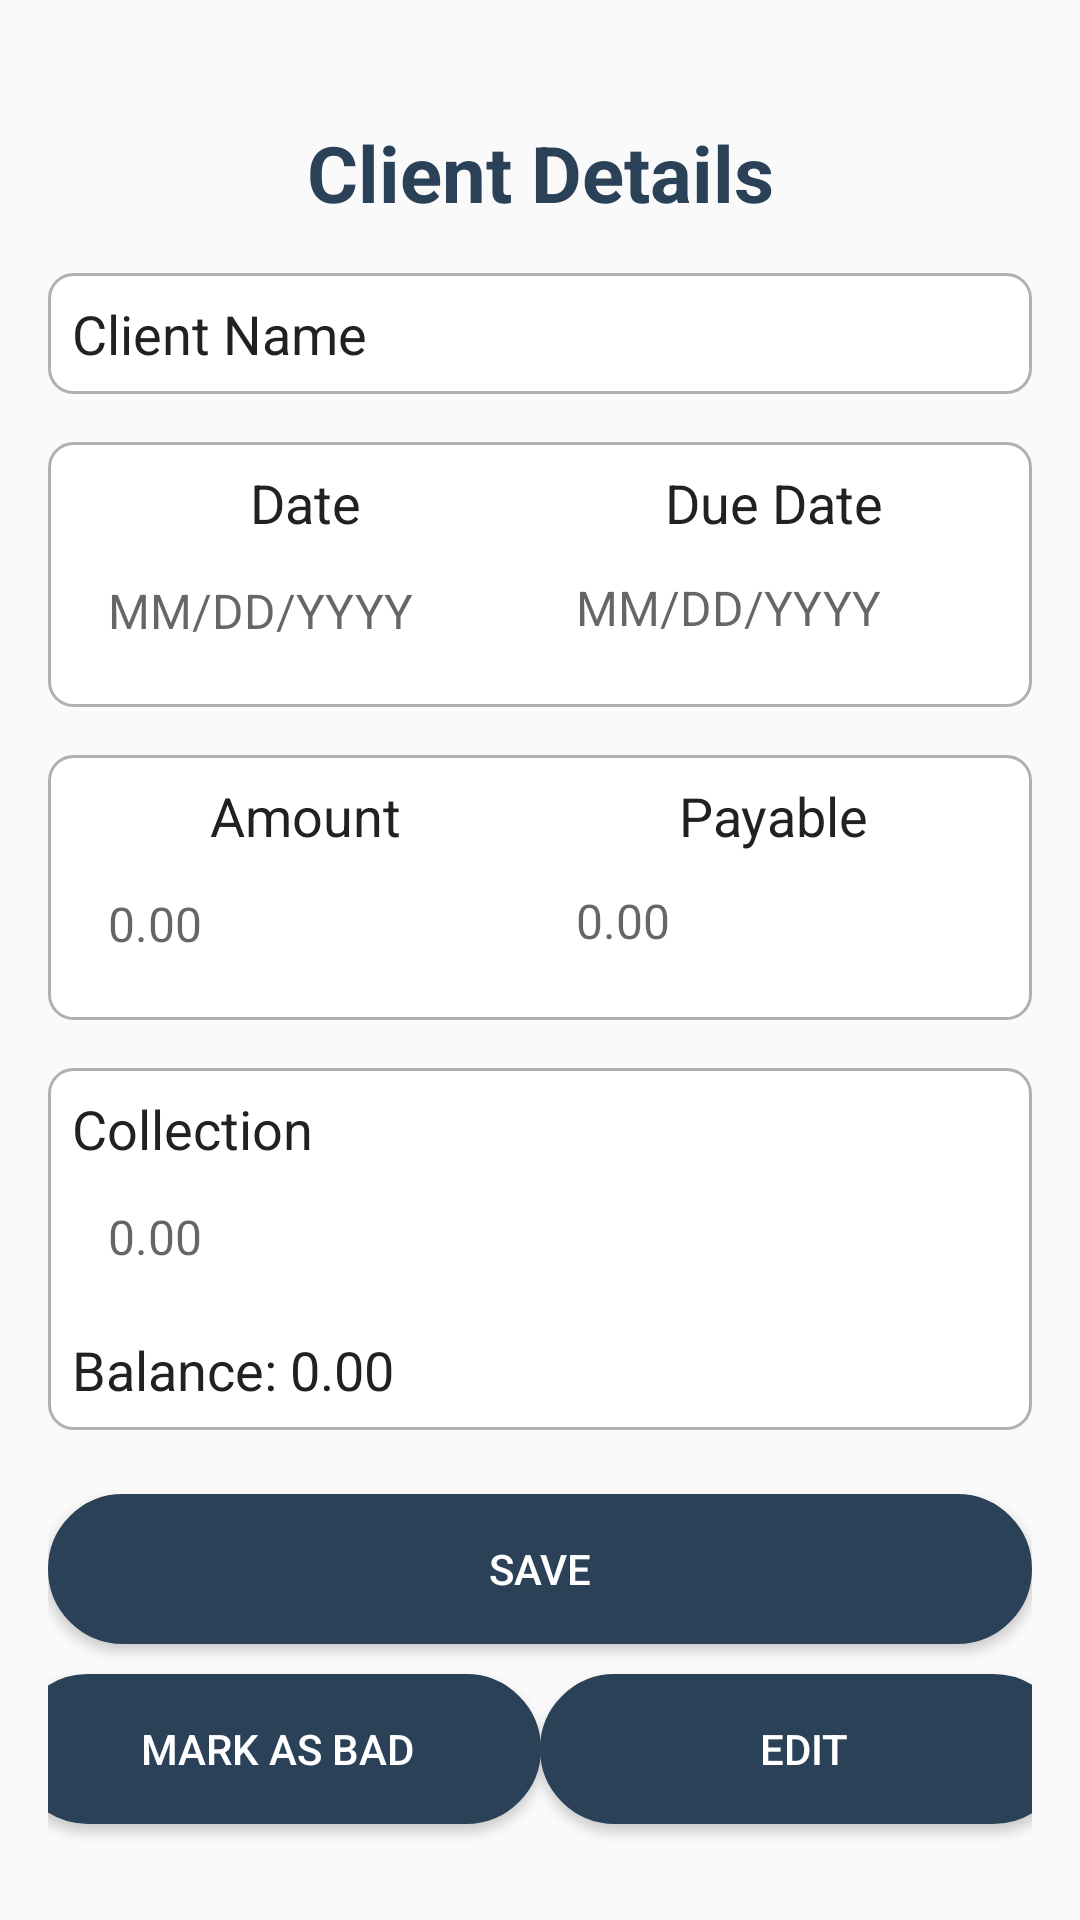

Reconstruct the res/layout file that produces this screen, plus the resources it refers to.
<!-- AndroidManifest.xml: application theme Theme.STFAPP -->
<!-- res/layout/activity_client_details.xml -->
<androidx.constraintlayout.widget.ConstraintLayout
    xmlns:android="http://schemas.android.com/apk/res/android"
    xmlns:app="http://schemas.android.com/apk/res-auto"
    xmlns:tools="http://schemas.android.com/tools"
    android:layout_width="match_parent"
    android:layout_height="match_parent"
    android:padding="16dp"
    tools:context=".ClientDetailsActivity">

    
    <TextView
        android:id="@+id/header"
        android:layout_width="wrap_content"
        android:layout_height="wrap_content"
        android:text="Client Details"
        android:textSize="26sp"
        android:textStyle="bold"
        android:textColor="@color/colorPrimary"
        app:layout_constraintTop_toTopOf="parent"
        app:layout_constraintStart_toStartOf="parent"
        app:layout_constraintEnd_toEndOf="parent"
        android:layout_marginTop="24dp"
        android:gravity="center" />

    
    <TextView
        android:id="@+id/clientNameSlot"
        android:layout_width="0dp"
        android:layout_height="wrap_content"
        android:layout_marginTop="16dp"
        android:padding="8dp"
        android:background="@drawable/rounded_slot"
        android:textSize="18sp"
        android:textColor="#212121"
        app:layout_constraintTop_toBottomOf="@id/header"
        app:layout_constraintStart_toStartOf="parent"
        app:layout_constraintEnd_toEndOf="parent"
        app:layout_constraintHorizontal_bias="0.5"
        android:text="Client Name" />

    
    <LinearLayout
        android:id="@+id/dateDueDateLayout"
        android:layout_width="0dp"
        android:layout_height="wrap_content"
        android:layout_marginTop="16dp"
        android:orientation="horizontal"
        android:background="@drawable/rounded_slot"
        android:padding="8dp"
        app:layout_constraintTop_toBottomOf="@id/clientNameSlot"
        app:layout_constraintStart_toStartOf="parent"
        app:layout_constraintEnd_toEndOf="parent">

        
        <LinearLayout
            android:layout_width="0dp"
            android:layout_height="wrap_content"
            android:layout_weight="1"
            android:orientation="vertical"
            android:gravity="center">

            <TextView
                android:id="@+id/dateSlot"
                android:layout_width="wrap_content"
                android:layout_height="wrap_content"
                android:textSize="18sp"
                android:textColor="#212121"
                android:text="Date" />

            <EditText
                android:id="@+id/dateValue"
                android:layout_width="match_parent"
                android:layout_height="wrap_content"
                android:padding="12dp"
                android:textSize="16sp"
                android:textColor="#212121"
                android:background="@android:color/transparent"
                android:hint="MM/DD/YYYY"
                android:minHeight="48dp" />
        </LinearLayout>

        
        <LinearLayout
            android:layout_width="0dp"
            android:layout_height="wrap_content"
            android:layout_weight="1"
            android:orientation="vertical"
            android:gravity="center">

            <TextView
                android:id="@+id/dueDateSlot"
                android:layout_width="wrap_content"
                android:layout_height="wrap_content"
                android:textSize="18sp"
                android:textColor="#212121"
                android:text="Due Date" />

            <TextView
                android:id="@+id/dueDateValue"
                android:layout_width="match_parent"
                android:layout_height="wrap_content"
                android:padding="12dp"
                android:textSize="16sp"
                android:textColor="#212121"
                android:background="@android:color/transparent"
                android:hint="MM/DD/YYYY"
                android:minHeight="48dp" />
        </LinearLayout>
    </LinearLayout>

    
    <LinearLayout
        android:id="@+id/amountPayableLayout"
        android:layout_width="0dp"
        android:layout_height="wrap_content"
        android:layout_marginTop="16dp"
        android:orientation="horizontal"
        android:background="@drawable/rounded_slot"
        android:padding="8dp"
        app:layout_constraintTop_toBottomOf="@id/dateDueDateLayout"
        app:layout_constraintStart_toStartOf="parent"
        app:layout_constraintEnd_toEndOf="parent">

        
        <LinearLayout
            android:layout_width="0dp"
            android:layout_height="wrap_content"
            android:layout_weight="1"
            android:orientation="vertical"
            android:gravity="center">

            <TextView
                android:id="@+id/amountSlot"
                android:layout_width="wrap_content"
                android:layout_height="wrap_content"
                android:textSize="18sp"
                android:textColor="#212121"
                android:text="Amount" />

            <EditText
                android:id="@+id/amountValue"
                android:layout_width="match_parent"
                android:layout_height="wrap_content"
                android:padding="12dp"
                android:textSize="16sp"
                android:textColor="#212121"
                android:background="@android:color/transparent"
                android:hint="0.00"
                android:minHeight="48dp" />
        </LinearLayout>

        
        <LinearLayout
            android:layout_width="0dp"
            android:layout_height="wrap_content"
            android:layout_weight="1"
            android:orientation="vertical"
            android:gravity="center">

            <TextView
                android:id="@+id/payableSlot"
                android:layout_width="wrap_content"
                android:layout_height="wrap_content"
                android:textSize="18sp"
                android:textColor="#212121"
                android:text="Payable" />

            <TextView
                android:id="@+id/payableValue"
                android:layout_width="match_parent"
                android:layout_height="wrap_content"
                android:padding="12dp"
                android:textSize="16sp"
                android:textColor="#212121"
                android:background="@android:color/transparent"
                android:hint="0.00"
                android:minHeight="48dp" />
        </LinearLayout>
    </LinearLayout>

    
    <LinearLayout
        android:id="@+id/collectionLayout"
        android:layout_width="0dp"
        android:layout_height="wrap_content"
        android:layout_marginTop="16dp"
        android:background="@drawable/rounded_slot"
        android:padding="8dp"
        app:layout_constraintTop_toBottomOf="@id/amountPayableLayout"
        app:layout_constraintStart_toStartOf="parent"
        app:layout_constraintEnd_toEndOf="parent"
        android:orientation="vertical">

        <TextView
            android:id="@+id/collectionSlot"
            android:layout_width="wrap_content"
            android:layout_height="wrap_content"
            android:textSize="18sp"
            android:textColor="#212121"
            android:text="Collection" />

        <EditText
            android:id="@+id/collectionValue"
            android:layout_width="match_parent"
            android:layout_height="wrap_content"
            android:padding="12dp"
            android:textSize="16sp"
            android:textColor="#212121"
            android:background="@android:color/transparent"
            android:hint="0.00"
            android:inputType="numberDecimal"
            android:minHeight="48dp" />

        
        <TextView
            android:id="@+id/balanceValue"
            android:layout_width="wrap_content"
            android:layout_height="wrap_content"
            android:textSize="18sp"
            android:textColor="#212121"
            android:layout_marginTop="8dp"
            android:text="Balance: 0.00" />
    </LinearLayout>

    <TextView
        android:id="@+id/totalProfitValue"
        android:layout_width="wrap_content"
        android:layout_height="wrap_content"
        android:textSize="18sp"
        android:textColor="#212121"
        android:layout_marginTop="16dp"
        android:text="Total Profit: 0.00"
        app:layout_constraintTop_toBottomOf="@id/collectionLayout"
        app:layout_constraintStart_toStartOf="parent"
        app:layout_constraintEnd_toEndOf="parent" />

    
    <Button
        android:id="@+id/saveButton"
        android:layout_width="0dp"
        android:layout_height="wrap_content"
        android:layout_marginBottom="76dp"
        android:background="@drawable/rounded_button"
        android:backgroundTint="@color/colorPrimary"
        android:minHeight="50dp"
        android:text="Save"
        android:textColor="@android:color/white"
        app:layout_constraintBottom_toBottomOf="parent"
        app:layout_constraintEnd_toEndOf="parent"
        app:layout_constraintHorizontal_bias="0.0"
        app:layout_constraintStart_toStartOf="parent" />

    
    <Button
        android:id="@+id/badButton"
        android:layout_width="176dp"
        android:layout_height="wrap_content"
        android:layout_marginBottom="16dp"
        android:background="@drawable/rounded_button"
        android:backgroundTint="@color/colorPrimary"
        android:minHeight="50dp"
        android:text="Mark as Bad"
        android:layout_marginStart="4dp"
        android:textColor="@android:color/white"
        app:layout_constraintBottom_toBottomOf="parent"
        android:layout_marginRight="8dp"
        app:layout_constraintStart_toEndOf="parent"
        app:layout_constraintEnd_toStartOf="@id/editButton"
        app:layout_constraintHorizontal_bias="0.0"
        app:layout_constraintStart_toStartOf="parent" />

    
    <Button
        android:id="@+id/editButton"
        android:layout_width="176dp"
        android:layout_height="wrap_content"
        android:layout_marginBottom="16dp"
        android:background="@drawable/rounded_button"
        android:backgroundTint="@color/colorPrimary"
        android:minHeight="50dp"
        android:text="Edit"
        android:layout_marginEnd="4dp"
        android:textColor="@android:color/white"
        android:layout_marginLeft="8dp"
        app:layout_constraintBottom_toBottomOf="parent"
        app:layout_constraintStart_toEndOf="@id/badButton"
        app:layout_constraintEnd_toEndOf="@id/saveButton"
        app:layout_constraintHorizontal_bias="0.5" />


</androidx.constraintlayout.widget.ConstraintLayout>
<!-- resources referenced by this layout -->
<resources>
  <color name="colorPrimary">#2b4158</color>
  <!-- drawable rounded_button (drawable) -->
  <?xml version="1.0" encoding="utf-8"?>
  
  <selector xmlns:android="http://schemas.android.com/apk/res/android">
      <item android:state_pressed="false">
          <shape android:shape="rectangle">
              <corners android:radius="1000dp" />
              <solid android:color="#FFFFFF" />
              <stroke
                  android:width="2dip"
                  android:color="#000038" />
              <padding
                  android:bottom="4dp"
                  android:left="4dp"
                  android:right="4dp"
                  android:top="4dp" />
          </shape>
      </item>
      <item android:state_pressed="true">
          <shape android:shape="rectangle">
              <corners android:radius="1000dp" />
              <solid android:color="#3AA76D" />
              <stroke
                  android:width="2dip"
                  android:color="#03ae3c" />
              <padding
                  android:bottom="4dp"
                  android:left="4dp"
                  android:right="4dp"
                  android:top="4dp" />
          </shape>
      </item>
  </selector>
  <!-- drawable rounded_slot (drawable) -->
  <?xml version="1.0" encoding="utf-8"?>
  
  <shape xmlns:android="http://schemas.android.com/apk/res/android">
      <solid android:color="#FFFFFF"/> 
      <corners android:radius="8dp"/> 
      <stroke
          android:width="1dp"
          android:color="#B0B0B0"/> 
  </shape>
  <style name="Theme.STFAPP" parent="Theme.AppCompat.Light.NoActionBar">
          
          <item name="colorPrimary">@color/colorPrimary</item>
          
      </style>
</resources>
